Run: headless pygame with SDL's dummy video driver; simulated clock (each Clock.tick advances the game by its frame time, no real sleeping); random seed 0; keys injected as events and as key.get_pressed() state; mouse plan: one left click at the window centre at the start of phase 2, then a move to the lower-right quarter at the start of phase 3.
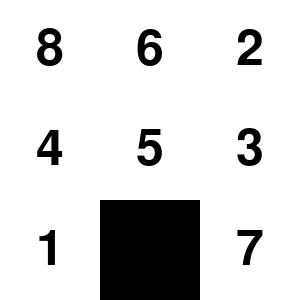
Frame 1 of 4 · flips 1–60 · no input
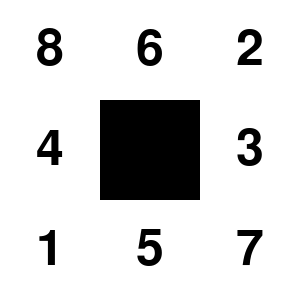
Frame 2 of 4 · flips 61–180 · clicked the window centre · tapped SPACE, RETURN · held RIGHT (→), D
Frame 3 of 4 · flips 181–300 · moved the mouse to the lower-right quarter · held DOWN (↓), S · screen unchanged from frame 2, image omitted
Frame 4 of 4 · flips 301–420 · held LEFT (←), A, UP (↑), W · screen unchanged from frame 3, image omitted

The pygame program that drew these frames:

import pygame
import random

# Constants
WINDOW_SIZE = 300
GRID_SIZE = 3
TILE_SIZE = WINDOW_SIZE // GRID_SIZE

# Colors
WHITE = (255, 255, 255)
BLACK = (0, 0, 0)

# Initialize Pygame
pygame.init()
screen = pygame.display.set_mode((WINDOW_SIZE, WINDOW_SIZE))
pygame.display.set_caption("Sliding Puzzle")

# Create the initial grid
def create_grid():
    tiles = list(range(1, GRID_SIZE * GRID_SIZE)) + [0]  # 0 represents the empty space
    random.shuffle(tiles)
    return [tiles[i:i + GRID_SIZE] for i in range(0, len(tiles), GRID_SIZE)]

# Draw the grid
def draw_grid(grid):
    for row in range(GRID_SIZE):
        for col in range(GRID_SIZE):
            value = grid[row][col]
            if value != 0:
                pygame.draw.rect(screen, WHITE, (col * TILE_SIZE, row * TILE_SIZE, TILE_SIZE, TILE_SIZE))
                font = pygame.font.Font(None, 74)
                text = font.render(str(value), True, BLACK)
                text_rect = text.get_rect(center=(col * TILE_SIZE + TILE_SIZE // 2, row * TILE_SIZE + TILE_SIZE // 2))
                screen.blit(text, text_rect)

# Find the empty tile's position
def find_empty_tile(grid):
    for row in range(GRID_SIZE):
        for col in range(GRID_SIZE):
            if grid[row][col] == 0:
                return row, col
    return None

# Check if a move is valid
def is_valid_move(empty_row, empty_col, tile_row, tile_col):
    return (abs(empty_row - tile_row) == 1 and empty_col == tile_col) or \
           (abs(empty_col - tile_col) == 1 and empty_row == tile_row)

# Swap tiles
def swap_tiles(grid, empty_pos, tile_pos):
    empty_row, empty_col = empty_pos
    tile_row, tile_col = tile_pos
    grid[empty_row][empty_col], grid[tile_row][tile_col] = grid[tile_row][tile_col], grid[empty_row][empty_col]

# Main game loop
def main():
    grid = create_grid()
    running = True
    
    while running:
        for event in pygame.event.get():
            if event.type == pygame.QUIT:
                running = False
            elif event.type == pygame.MOUSEBUTTONDOWN:
                x, y = event.pos
                col, row = x // TILE_SIZE, y // TILE_SIZE
                empty_row, empty_col = find_empty_tile(grid)

                if is_valid_move(empty_row, empty_col, row, col):
                    swap_tiles(grid, (empty_row, empty_col), (row, col))

        screen.fill(BLACK)
        draw_grid(grid)
        pygame.display.flip()

    pygame.quit()

if __name__ == "__main__":
    main()
